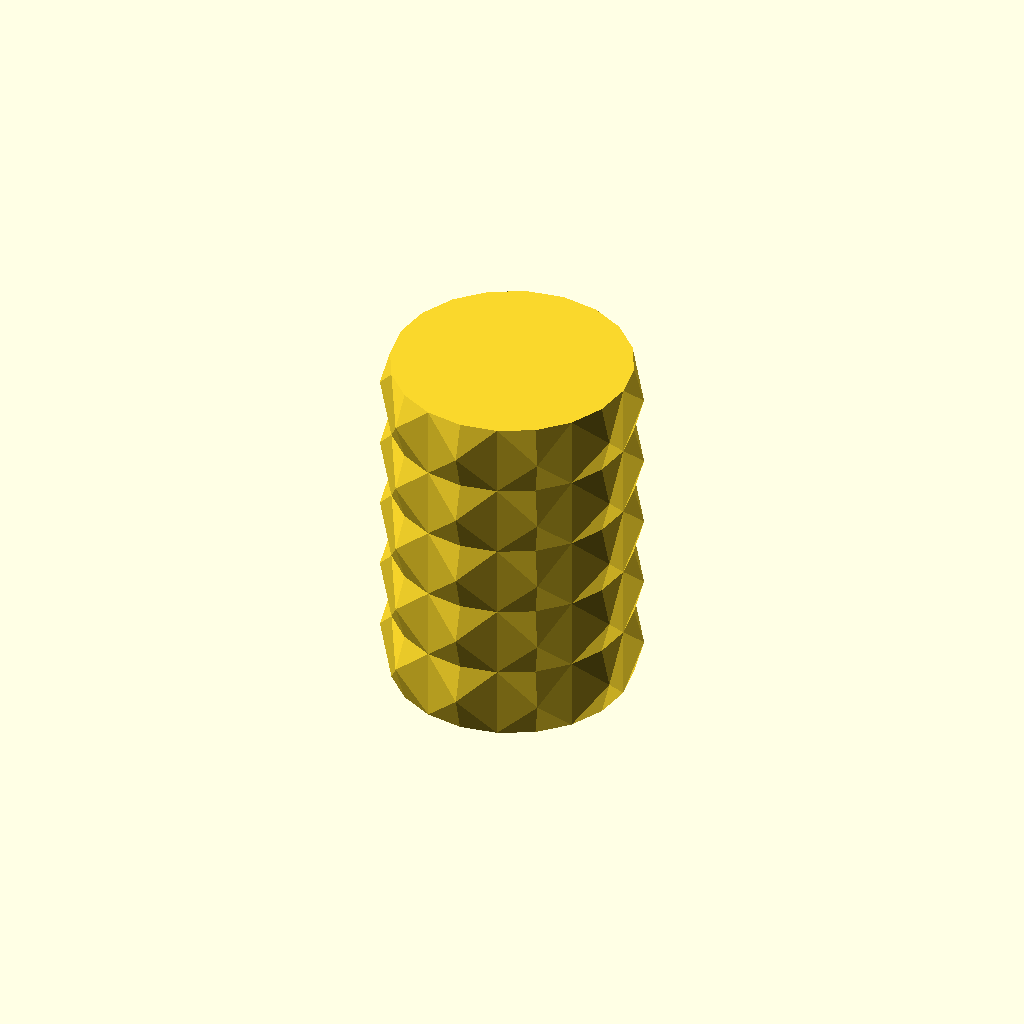
Cell 1 — every parameter at its default value.
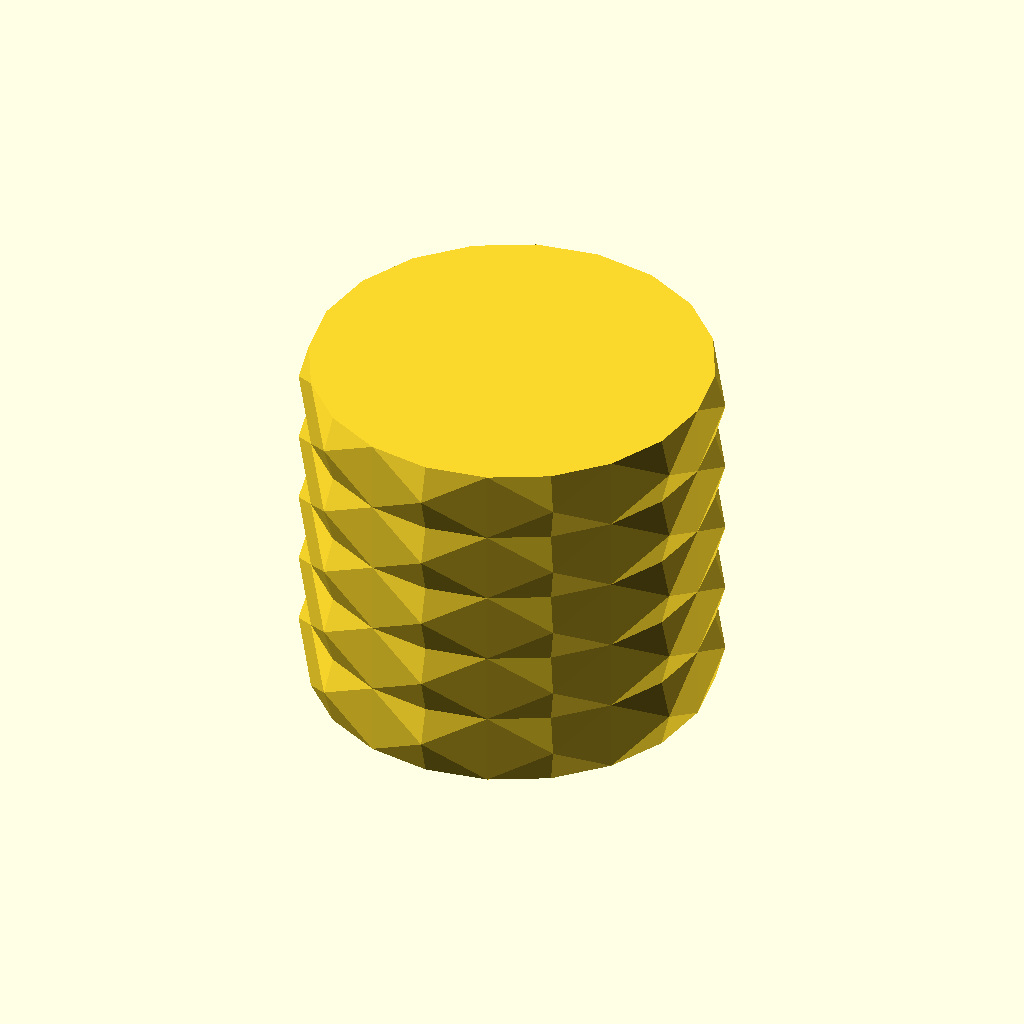
Cell 2 — radius set to 100, the other parameters unchanged.
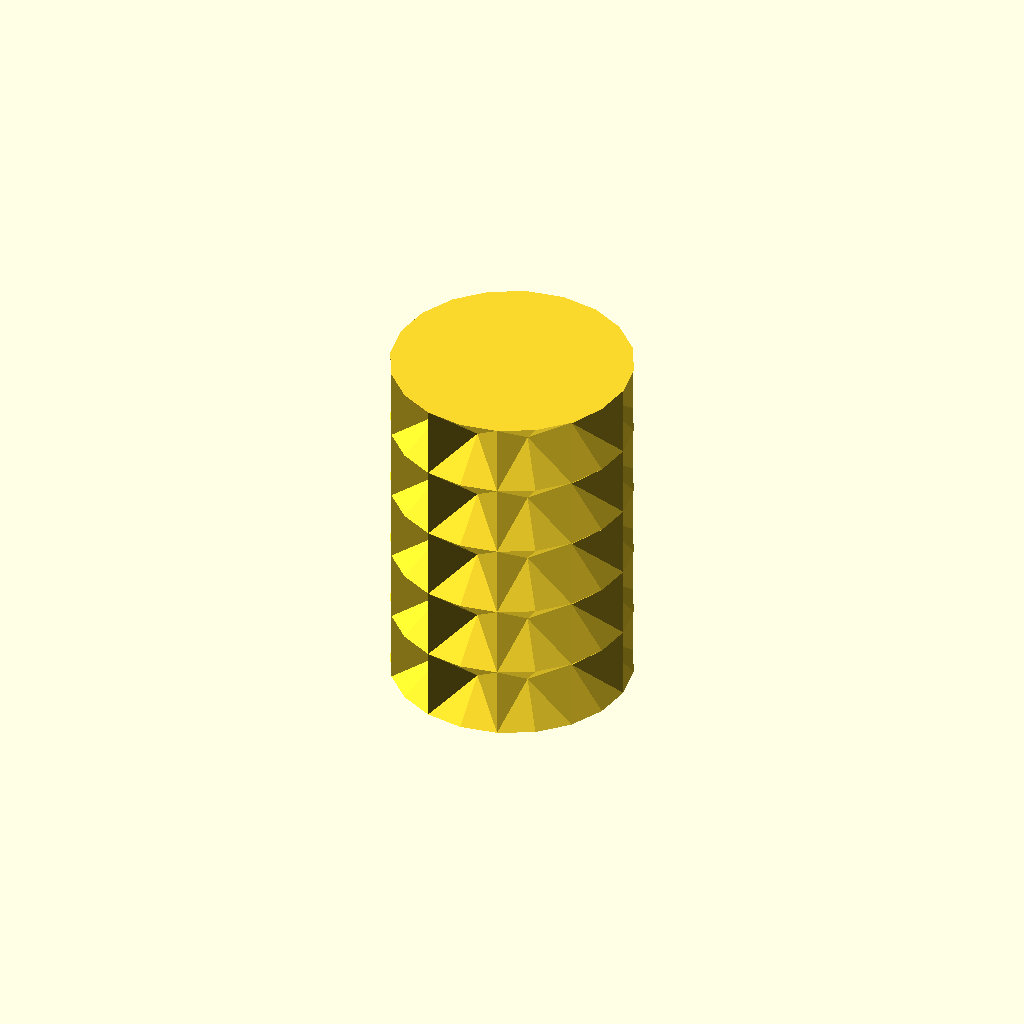
Cell 3 — spikes set to -20, the other parameters unchanged.
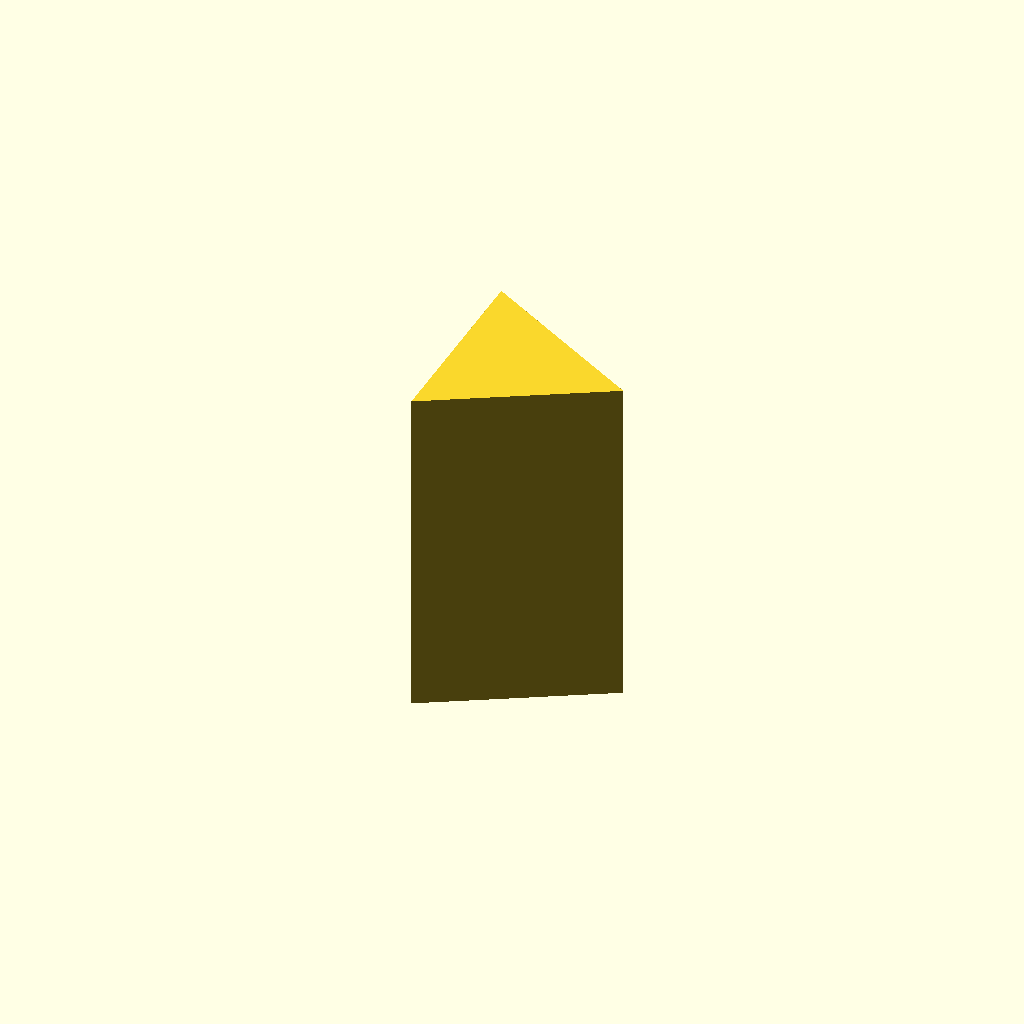
Cell 4: sides = 3 (everything else at default).
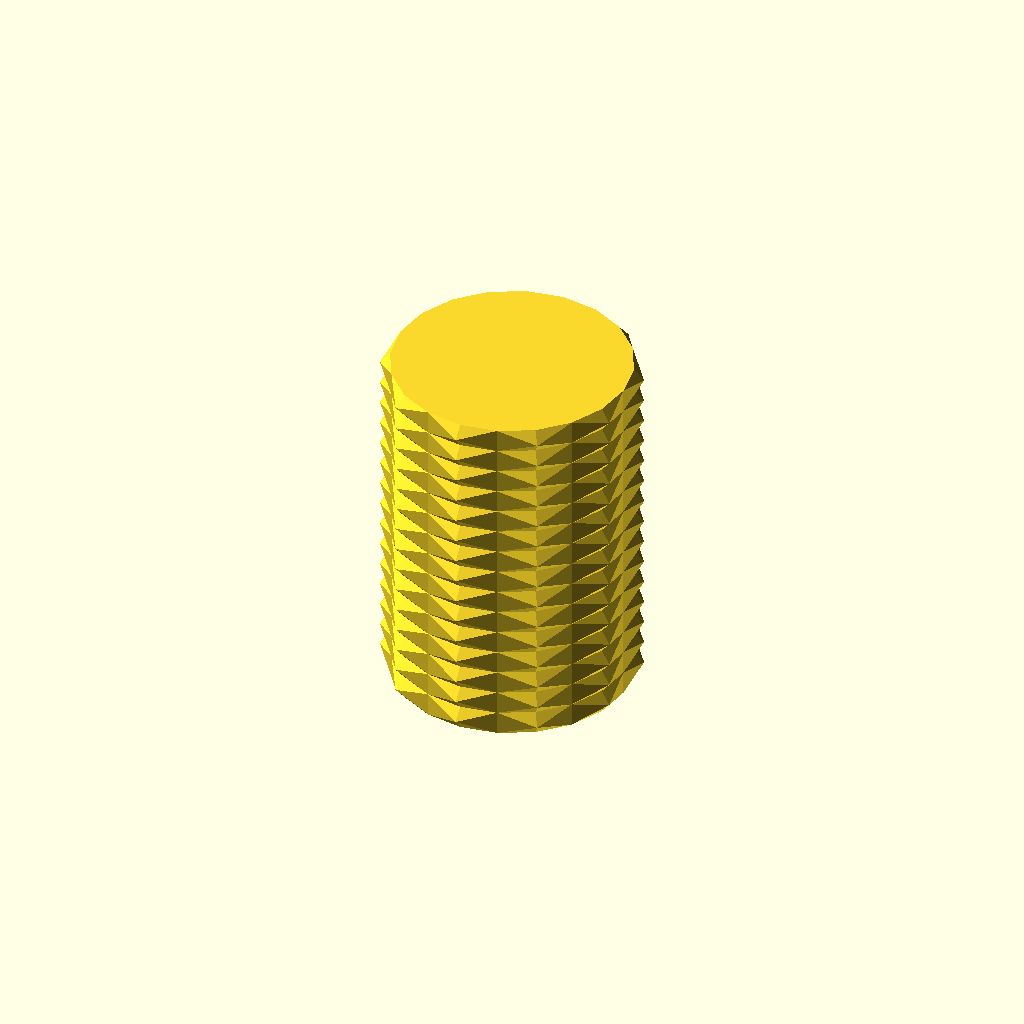
Cell 5: levels = 30 (everything else at default).
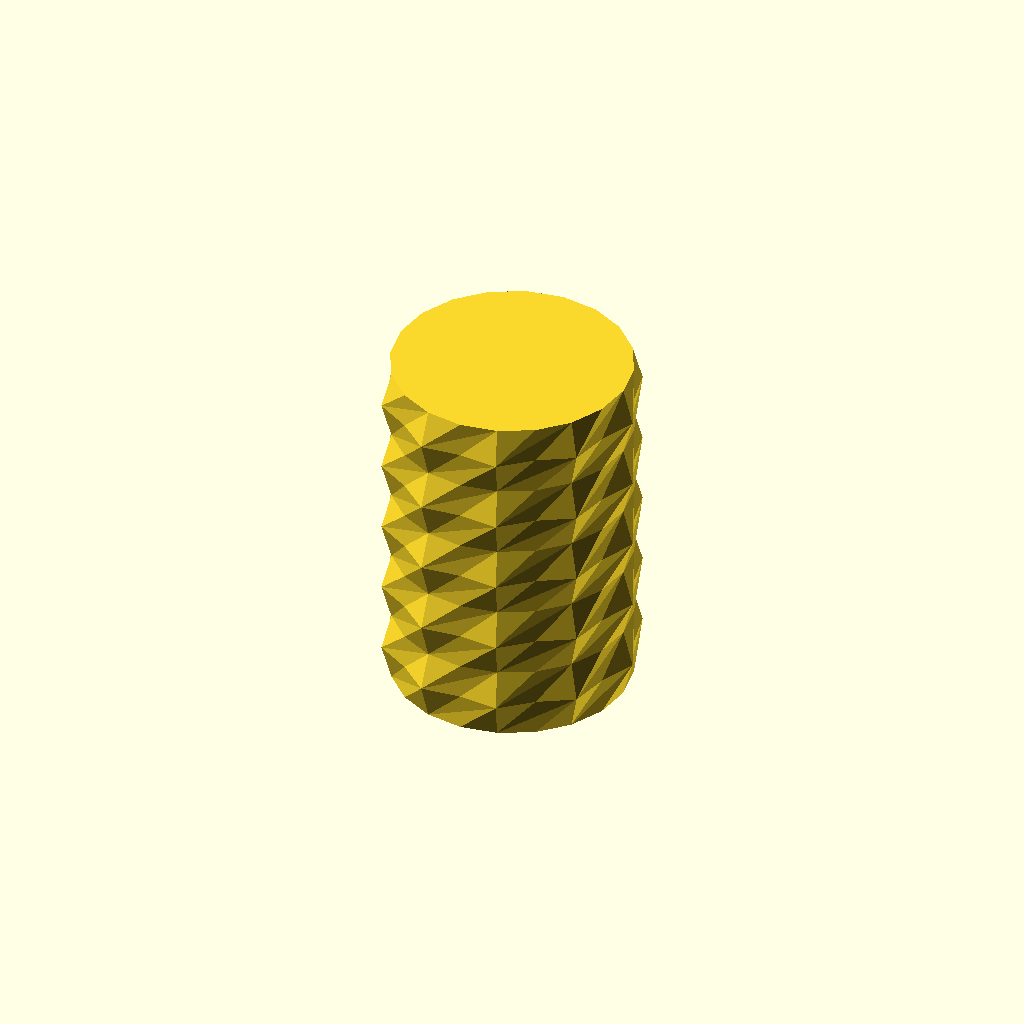
Cell 6: twist = 1 (everything else at default).
One fixed orthographic camera (rotation 55°, 0°, 25°; colour scheme Cornfield) for every cell.
The OpenSCAD source (inputs/thingiverse/files/thing-2638924/files/vase-lowpoly.scad):
/*

LOW POLY VASE FACTORY

Fernando Jerez 2017
License: CC


*/

// Style / Shape
shape = "cylinder"; // [cylinder: Cylinder, vase1:Vase, vase2:Vase 2, glass: Glass, bowl:Bowl, cup1: Cup, cup2: Cup 2, cone: Cone ]

// Radius 
radius= 60; // [20:100]

// Spike size
spikes = 5; //[-20:20]

// Number of Sides
sides = 20; // [3:30]

// Number of Levels
levels = 10; // [3:30]

// Twisting factor
twist = 0; //[-1:0.1:1]

/* [Hidden] */

vase();

module vase(){

altura = 180 - 180%levels; // z-steps
step = floor(180/levels); // resolution in Z (1 is the best and slower)

 
stepc = 360/sides; // Don't touch!

puntos = [
    for(z = [0:step:altura])
        for(i = [0:stepc:359])
            let(

                
                // shape 
                zrad  = (shape=="cylinder") ? 1 :
                        (shape=="vase1")    ? 0.7+ 0.4*sin(z*1.9) :
                        (shape=="vase2")    ? 0.6+ 0.4*pow(sin(z+60),2) :
                        (shape=="glass")    ? 0.6+ 0.4*pow(sin(z*0.7-30),2) :
                        (shape=="cup1")      ? 0.65+ 0.3 * cos(z*2+35) :
                        (shape=="cup2")     ? 0.6+ 0.35*cos(180 - z+50)*sin(180-z*2.5+45) :
                        (shape=="bowl")     ? 0.6+ 0.4 * sin(z*0.5) :
                        cos(z*0.5),
        
                rad2  = ((z/step)%2==1 && (i/stepc)%2==1)?spikes:0,
                g = z*twist,
                
                // vertex
                r     = rad2+  zrad* radius, 
                px    = r*cos(i+g),
                py    = r*sin(i+g)
        
            )
        
            [px,py,z]
];
        
caras = concat(
    [
    for(z = [0:(altura/step)-1])
        for(s = [0:sides-1])
            let(
                // clockwise from left-down corner
                f1 = s + sides*z,
                f2 = s + sides*(z+1),
                f3 = ((s+1) % sides) + sides*(z+1),
                f4 = ((s+1) % sides) + sides*z
            )
        
            ( (s+z)%2==0) ? [f1,f2,f3] : [f2,f3,f4]
 
    ],
    [
    for(z = [0:(altura/step)-1])
        for(s = [0:sides-1])
            let(
                // clockwise from left-down corner
                f1 = s + sides*z,
                f2 = s + sides*(z+1),
                f3 = ((s+1) % sides) + sides*(z+1),
                f4 = ((s+1) % sides) + sides*z
            )
            ( (s+z)%2==0) ? [f3,f4,f1] : [f4,f1,f2]
         
    ],
   
    (shape!="cone")?[[ for(s = [sides-1:-1:0]) (altura/step)*(sides) + s]]:[], //top
    [[ for(s = [0:sides-1]) s]] //bottom
        
 );       
 scale([1,1,(shape=="bowl")?0.33:1])    
 polyhedron (points=puntos,faces = caras);

}
Parameter table extracted from the source (name, type, default, range or options):
shape: string, default "cylinder", options "cylinder", "vase1", "vase2", "glass", "bowl", "cup1", "cup2", "cone"
radius: number, default 60, range 20 to 100
spikes: number, default 5, range -20 to 20
sides: number, default 20, range 3 to 30
levels: number, default 10, range 3 to 30
twist: number, default 0, range -1 to 1, step 0.1
